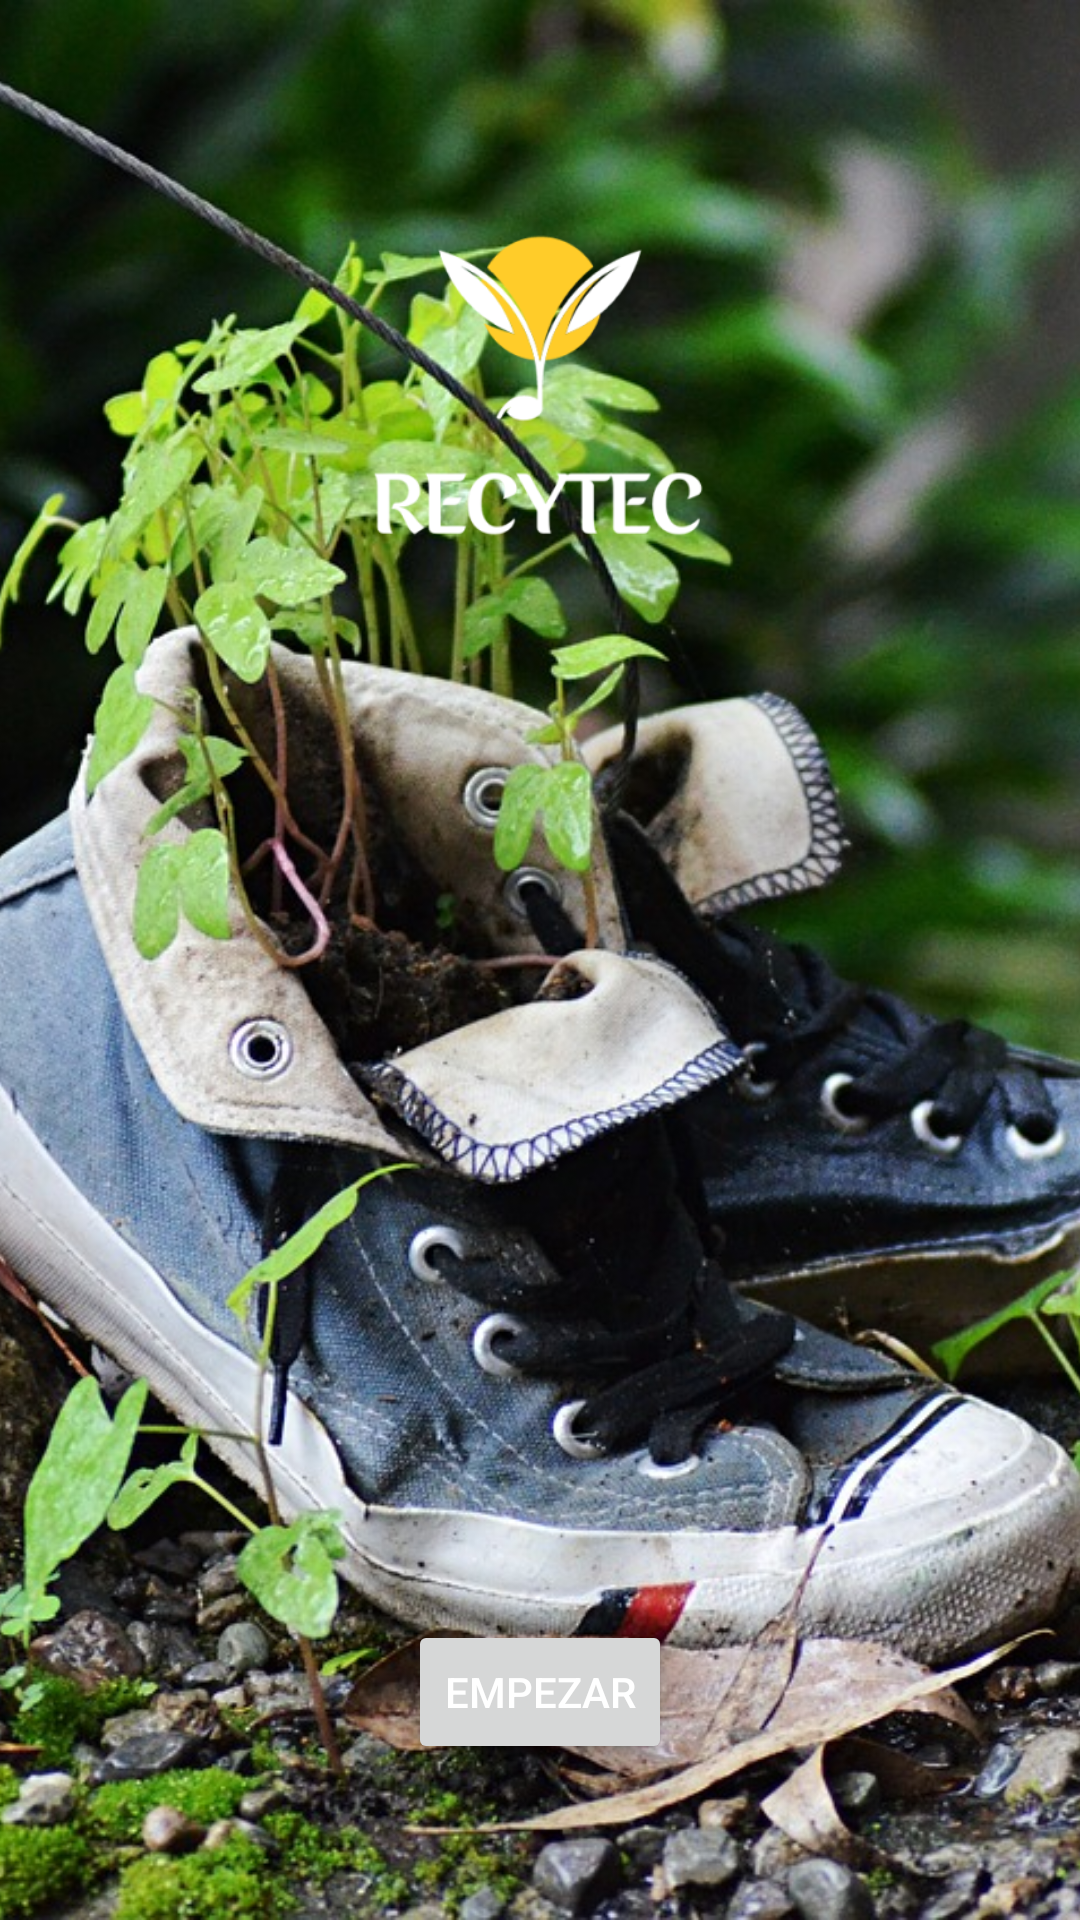

Reconstruct the res/layout file that produces this screen, plus the resources it refers to.
<!-- AndroidManifest.xml: application theme Theme.UsoControles -->
<!-- res/layout/activity_main.xml -->
<?xml version="1.0" encoding="utf-8"?>
<RelativeLayout xmlns:android="http://schemas.android.com/apk/res/android"
    android:layout_width="match_parent"
    android:layout_height="match_parent">

    

    

    
    <ImageView
        android:layout_width="match_parent"
        android:layout_height="match_parent"
        android:scaleType="centerCrop"
        android:src="@drawable/zapatos" />

    <ImageView
        android:layout_width="180dp"
        android:layout_height="180dp"
        android:layout_centerHorizontal="true"
        android:layout_marginTop="50dp"
        android:src="@drawable/logo" />

    

    
    <Button
        android:id="@+id/mainBtn"
        android:layout_width="wrap_content"
        android:layout_height="wrap_content"
        android:layout_centerHorizontal="true"
        android:layout_marginTop="540dp"
        android:text="Empezar"
        android:textColor="#FFFFFF" />



</RelativeLayout>
<!-- resources referenced by this layout -->
<resources>
  <!-- drawable logo: png bitmap (drawable, 18555 bytes) -->
  <!-- drawable zapatos: jpg bitmap (drawable, 405822 bytes) -->
  <style name="Theme.UsoControles" parent="Theme.MaterialComponents.DayNight.DarkActionBar">
          
          <item name="colorPrimary">@color/purple_500</item>
          <item name="colorPrimaryVariant">@color/purple_700</item>
          <item name="colorOnPrimary">@color/white</item>
          
          <item name="colorSecondary">@color/teal_200</item>
          <item name="colorSecondaryVariant">@color/teal_700</item>
          <item name="colorOnSecondary">@color/black</item>
          
          <item name="android:statusBarColor" tools:targetApi="l">?attr/colorPrimaryVariant</item>
          
      </style>
  <color name="purple_500">#FF6200EE</color>
  <color name="purple_700">#FF3700B3</color>
  <color name="white">#FFFFFFFF</color>
  <color name="teal_200">#FF03DAC5</color>
  <color name="teal_700">#FF018786</color>
  <color name="black">#FF000000</color>
</resources>
